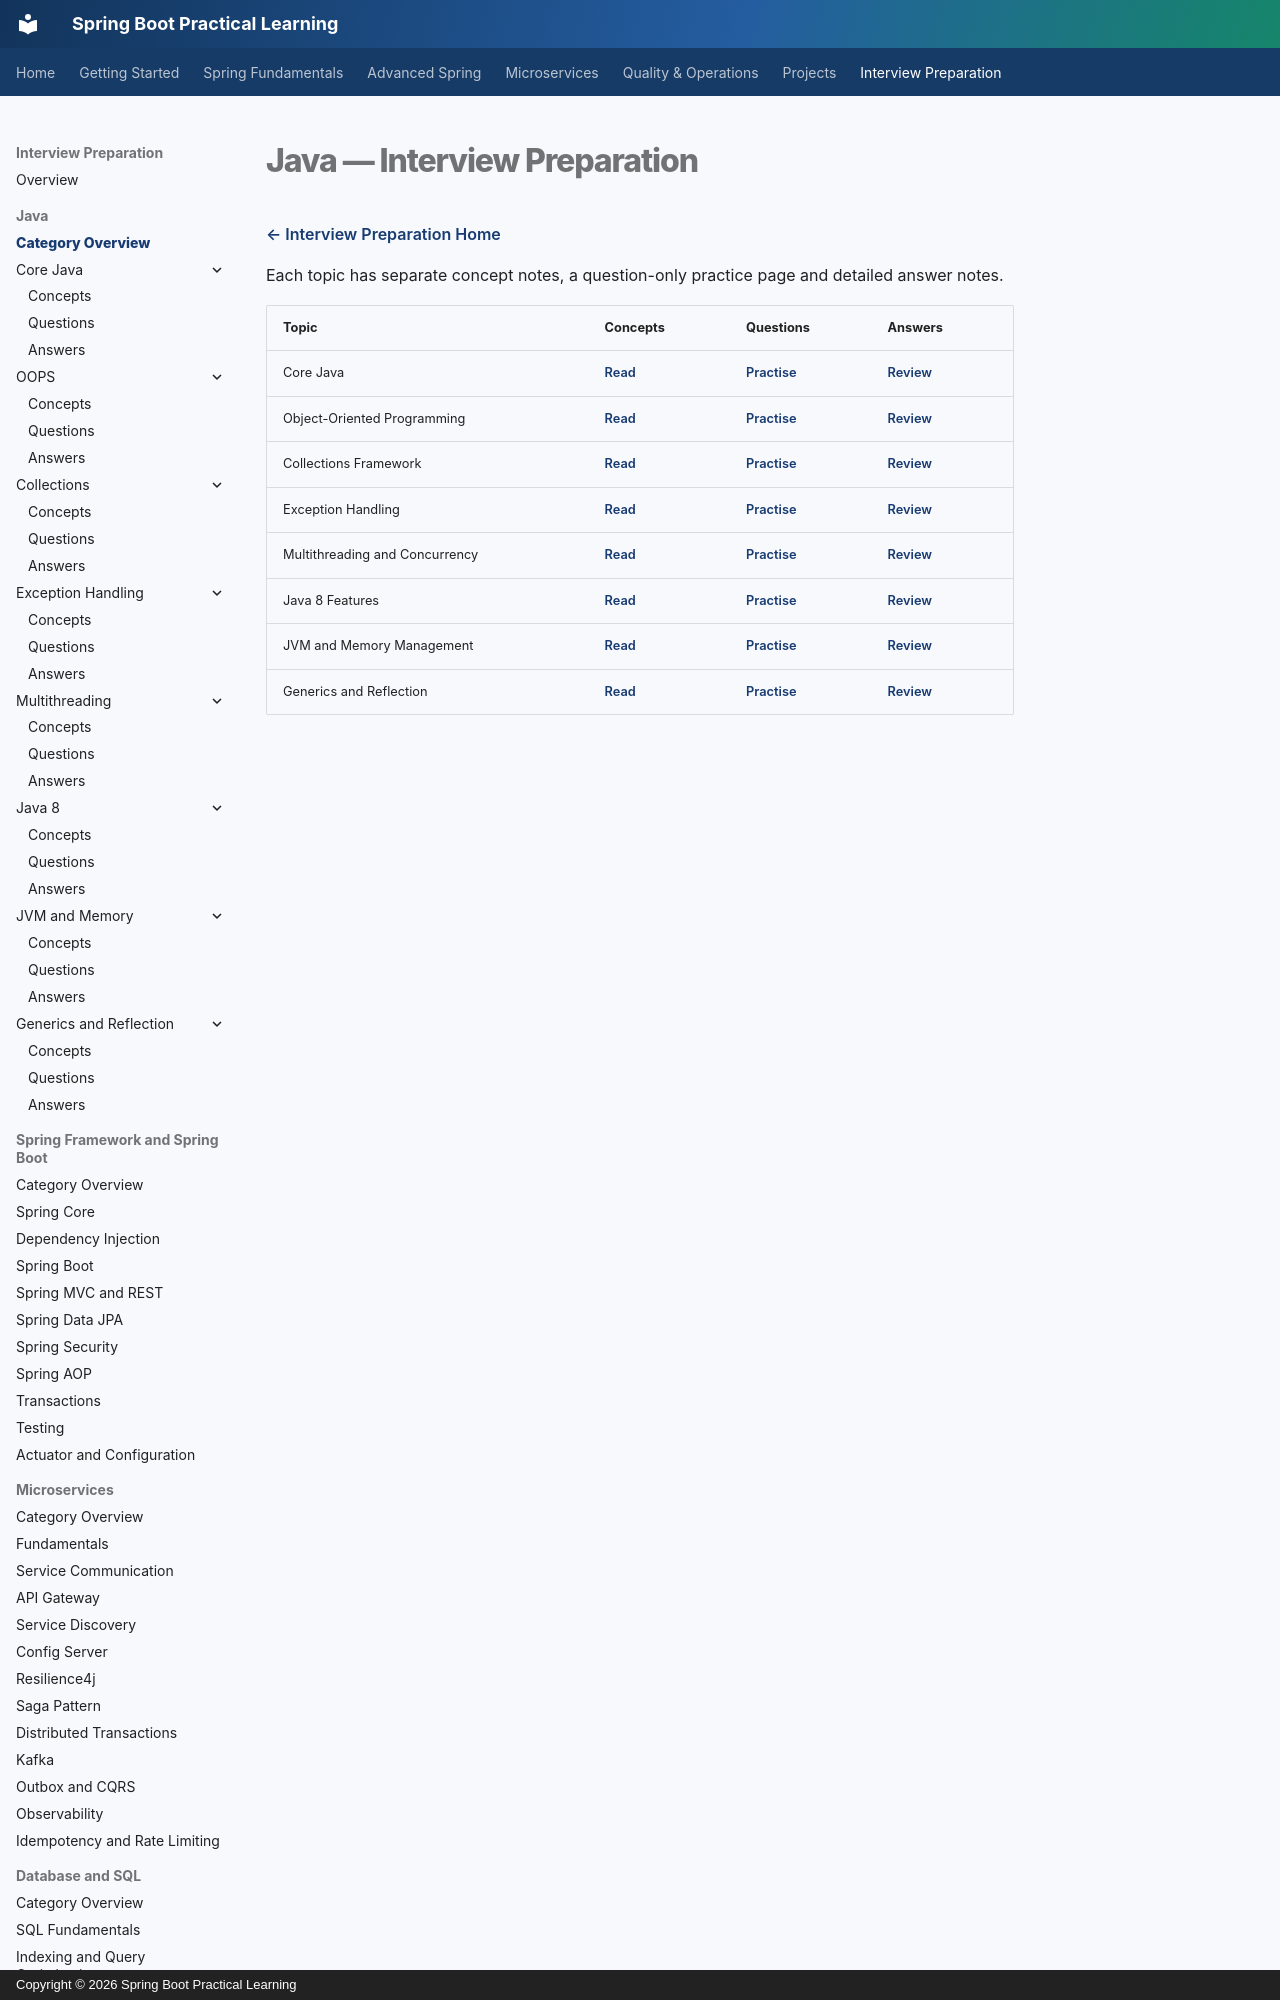

repository: praveen-kushwaha1/springboot-practical-learning · page: interview-prep/01-java/index.html · generator: mkdocs · copyright: Copyright © 2026 Spring Boot Practical Learning

# Java — Interview Preparation

[← Interview Preparation Home](../index.md)

Each topic has separate concept notes, a question-only practice page and detailed answer notes.

| Topic | Concepts | Questions | Answers |
|---|---|---|---|
| Core Java | [Read](./01-core-java/concept.md) | [Practise](./01-core-java/question.md) | [Review](./01-core-java/answer.md) |
| Object-Oriented Programming | [Read](./02-oops/concept.md) | [Practise](./02-oops/question.md) | [Review](./02-oops/answer.md) |
| Collections Framework | [Read](./03-collections/concept.md) | [Practise](./03-collections/question.md) | [Review](./03-collections/answer.md) |
| Exception Handling | [Read](./04-exception-handling/concept.md) | [Practise](./04-exception-handling/question.md) | [Review](./04-exception-handling/answer.md) |
| Multithreading and Concurrency | [Read](./05-multithreading/concept.md) | [Practise](./05-multithreading/question.md) | [R
